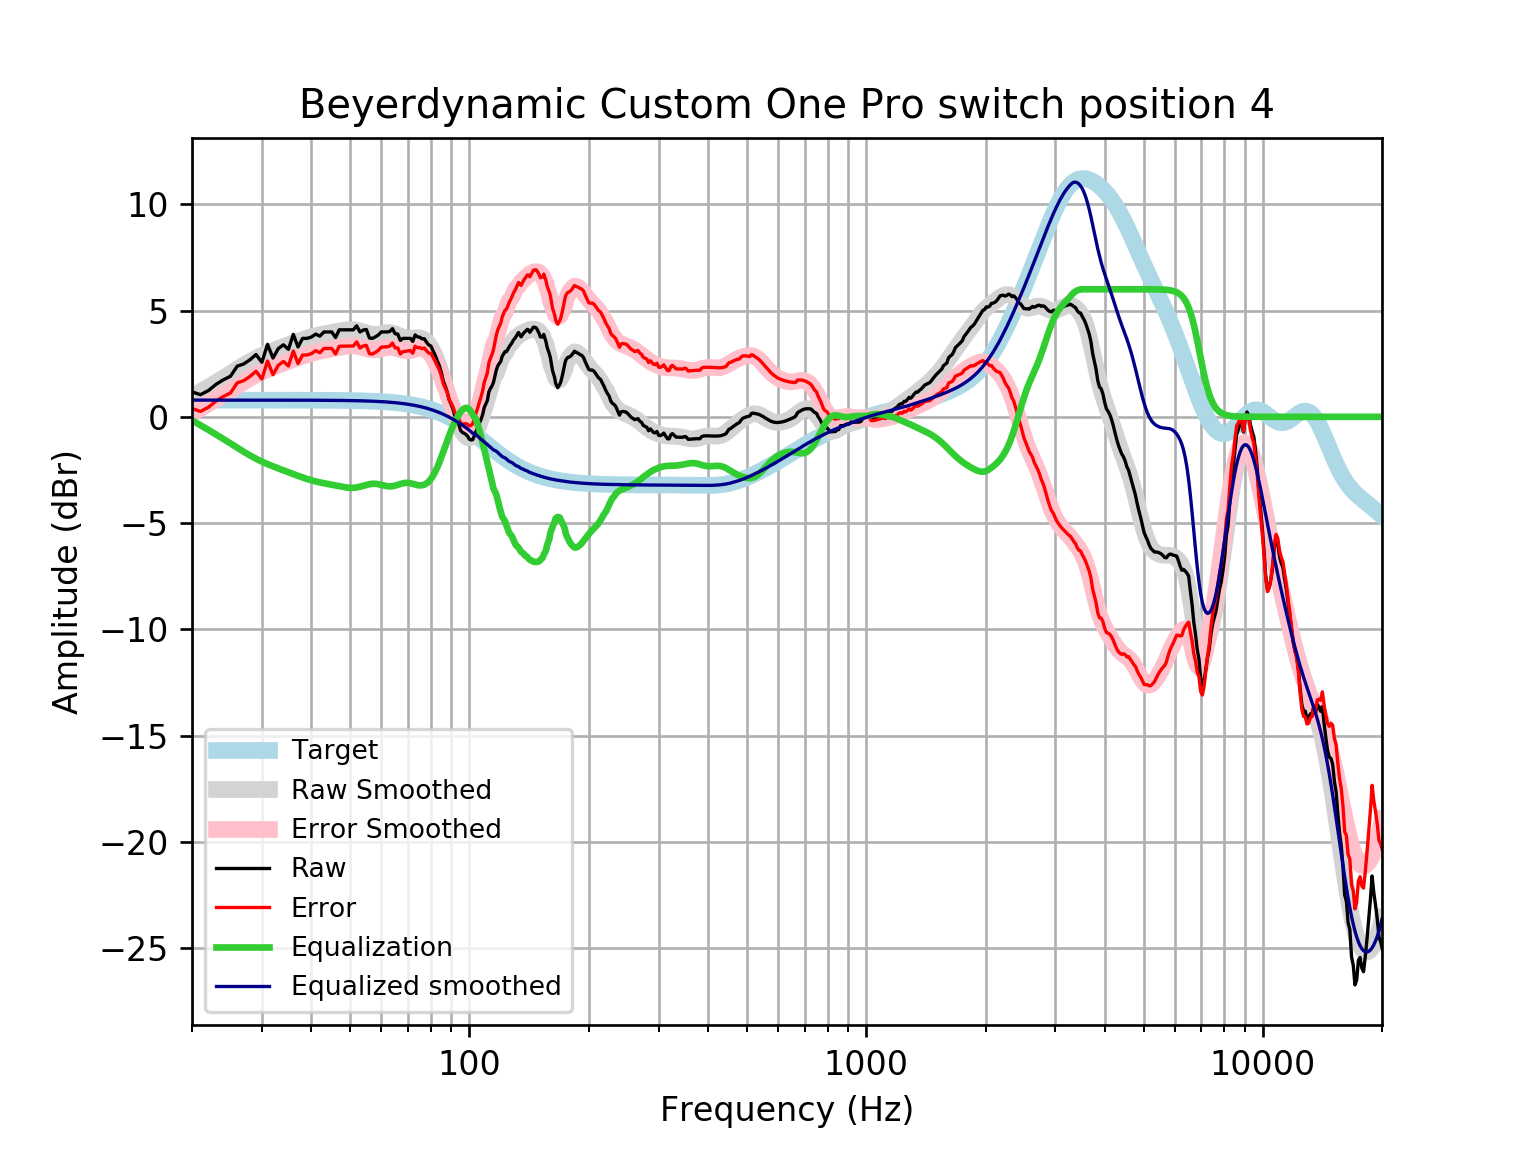

Data behind this chart, as committed beside it:
frequency, raw, error, smoothed, error_smoothed, equalization, equalized_raw, equalized_smoothed, target
20, 1.176, 0.3898, 0.9493, 0.1634, -0.1634, 1.012, 0.7859, 0.7859
21, 1.04, 0.2537, 1.178, 0.3925, -0.3925, 0.6471, 0.7859, 0.7859
22, 1.236, 0.4502, 1.401, 0.6155, -0.6155, 0.6206, 0.7859, 0.7858
23, 1.529, 0.7428, 1.618, 0.8323, -0.8323, 0.6964, 0.7858, 0.7858
24, 1.743, 0.9575, 1.829, 1.043, -1.043, 0.7003, 0.7858, 0.7858
25, 1.906, 1.121, 2.037, 1.251, -1.251, 0.6549, 0.7857, 0.7857
26, 2.383, 1.597, 2.238, 1.452, -1.452, 0.9304, 0.7857, 0.7857
27, 2.486, 1.7, 2.427, 1.642, -1.642, 0.8444, 0.7856, 0.7856
28, 2.684, 1.899, 2.601, 1.815, -1.815, 0.8689, 0.7855, 0.7855
29, 2.928, 2.143, 2.755, 1.97, -1.97, 0.9583, 0.7854, 0.7854
30, 2.564, 1.778, 2.891, 2.106, -2.106, 0.4579, 0.7852, 0.7852
31, 3.408, 2.623, 3.009, 2.224, -2.224, 1.184, 0.785, 0.785
32, 2.765, 1.98, 3.115, 2.33, -2.33, 0.4351, 0.7848, 0.7848
33, 3.21, 2.425, 3.211, 2.426, -2.426, 0.7836, 0.7846, 0.7846
34, 3.388, 2.604, 3.302, 2.518, -2.518, 0.8702, 0.7843, 0.7843
35, 3.173, 2.389, 3.391, 2.607, -2.607, 0.5663, 0.7839, 0.7839
36, 3.878, 3.094, 3.477, 2.693, -2.693, 1.185, 0.7835, 0.7835
37, 3.288, 2.505, 3.559, 2.776, -2.776, 0.5118, 0.783, 0.783
38, 3.69, 2.908, 3.636, 2.854, -2.854, 0.8365, 0.7824, 0.7824
39, 3.69, 2.908, 3.706, 2.924, -2.924, 0.7659, 0.7818, 0.7818
40, 3.754, 2.973, 3.767, 2.986, -2.986, 0.7673, 0.781, 0.781
41, 3.891, 3.111, 3.82, 3.04, -3.04, 0.8514, 0.7801, 0.7801
42, 3.794, 3.015, 3.864, 3.085, -3.085, 0.7087, 0.7791, 0.7791
43, 3.992, 3.214, 3.903, 3.125, -3.125, 0.8673, 0.778, 0.7779
44, 3.992, 3.215, 3.937, 3.16, -3.16, 0.8316, 0.7766, 0.7766
45, 3.992, 3.217, 3.97, 3.195, -3.195, 0.7971, 0.7752, 0.7751
46, 3.73, 2.957, 4.003, 3.23, -3.23, 0.5008, 0.7735, 0.7734
47, 4.092, 3.321, 4.036, 3.264, -3.264, 0.8279, 0.7715, 0.7715
48, 4.092, 3.323, 4.067, 3.297, -3.297, 0.7951, 0.7694, 0.7694
49, 4.092, 3.325, 4.091, 3.324, -3.324, 0.7687, 0.767, 0.767
50, 4.092, 3.328, 4.103, 3.339, -3.339, 0.7535, 0.7643, 0.7642
51, 4.092, 3.331, 4.1, 3.339, -3.339, 0.7538, 0.7612, 0.7612
52, 4.28, 3.522, 4.079, 3.321, -3.321, 0.9585, 0.7579, 0.7578
53, 3.992, 3.238, 4.042, 3.288, -3.288, 0.7036, 0.7541, 0.7541
54, 4.08, 3.33, 3.996, 3.246, -3.246, 0.8345, 0.7499, 0.7499
55, 4.109, 3.363, 3.948, 3.203, -3.203, 0.9062, 0.7453, 0.7453
56, 3.708, 2.968, 3.908, 3.168, -3.168, 0.5402, 0.7402, 0.7401
57, 3.69, 2.956, 3.884, 3.149, -3.149, 0.5406, 0.7345, 0.7345
58, 3.764, 3.036, 3.879, 3.151, -3.151, 0.613, 0.7283, 0.7283
59, 3.852, 3.131, 3.892, 3.171, -3.171, 0.6815, 0.7215, 0.7215
60, 3.992, 3.278, 3.917, 3.203, -3.203, 0.7893, 0.714, 0.714
61, 3.992, 3.286, 3.942, 3.236, -3.236, 0.7554, 0.7058, 0.7058
62, 3.992, 3.295, 3.959, 3.262, -3.262, 0.7297, 0.6969, 0.6969
63, 4.011, 3.324, 3.959, 3.272, -3.272, 0.7396, 0.6871, 0.6871
64, 4.147, 3.47, 3.939, 3.262, -3.262, 0.8847, 0.6765, 0.6765
65, 3.907, 3.242, 3.9, 3.235, -3.235, 0.6717, 0.665, 0.665
66, 3.893, 3.24, 3.85, 3.197, -3.197, 0.6955, 0.6525, 0.6525
67, 3.593, 2.954, 3.796, 3.157, -3.157, 0.4353, 0.639, 0.639
68, 3.69, 3.066, 3.75, 3.125, -3.125, 0.5649, 0.6244, 0.6244
69, 3.69, 3.081, 3.716, 3.108, -3.108, 0.5825, 0.6087, 0.6087
70, 3.69, 3.098, 3.699, 3.108, -3.108, 0.5825, 0.5918, 0.5918
71, 3.69, 3.116, 3.698, 3.124, -3.124, 0.5659, 0.5736, 0.5736
72, 3.547, 2.992, 3.706, 3.152, -3.152, 0.3944, 0.5541, 0.5541
73, 3.852, 3.319, 3.717, 3.184, -3.184, 0.6681, 0.5333, 0.5333
74, 3.764, 3.253, 3.722, 3.211, -3.211, 0.5527, 0.511, 0.511
75, 3.745, 3.257, 3.713, 3.226, -3.226, 0.5191, 0.4873, 0.4873
76, 3.666, 3.204, 3.683, 3.221, -3.221, 0.4457, 0.462, 0.4621
77, 3.675, 3.24, 3.626, 3.191, -3.191, 0.4841, 0.4352, 0.4353
78, 3.509, 3.102, 3.54, 3.133, -3.133, 0.3758, 0.4068, 0.4068
79, 3.379, 3.002, 3.421, 3.044, -3.044, 0.3341, 0.3767, 0.3768
... 553 more rows
